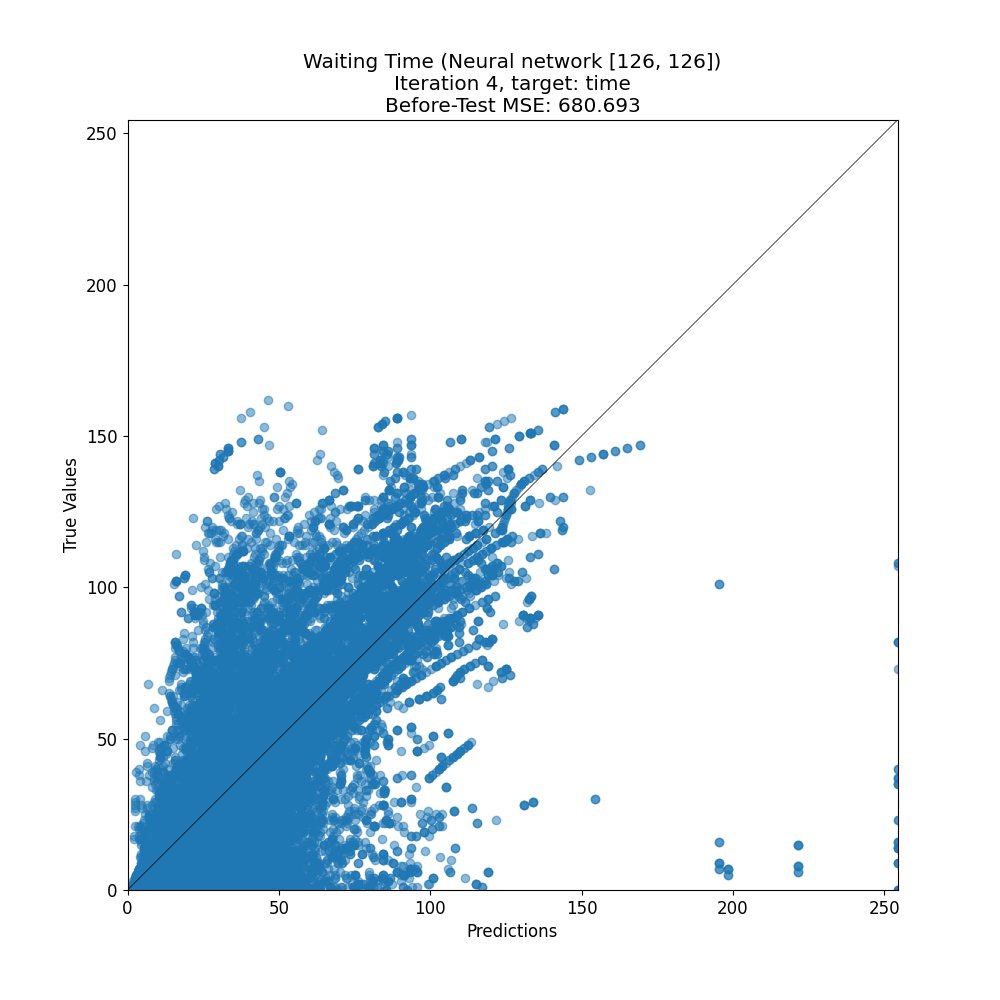

The data file committed next to this chart (first rows):
target, prediction
5, 7.272
49, 28.96
6, 8.396
96, 76.51
96, 76.33
93, 75.19
0, 42.86
116, 111.8
116, 96.35
8, 51.85
52, 42.01
12, 32.58
101, 115.8
7, 195.5
115, 76.01
14, 21.93
21, 37.46
51, 52.29
9, 29.16
23, 48.09
42, 64.26
34, 25.62
29, 46.26
18, 18.05
28, 17.19
13, 23.51
43, 67.17
13, 14.51
41, 34.59
5, 23.93
101, 94.51
116, 128.9
16, 195.5
40, 34.67
110, 48.82
10, 49.68
40, 37.34
30, 43.24
10, 27.95
34, 32.67
31, 21.98
1, 52.9
54, 47.86
73, 58.02
79, 84.03
24, 34.53
51, 45.83
34, 29.66
47, 71.67
49, 27.9
114, 77.35
71, 77.7
10, 27.48
21, 31.44
37, 44.29
116, 33.29
16, 45.56
37, 39.08
27, 45.59
83, 65.94
... 24,624 more rows
